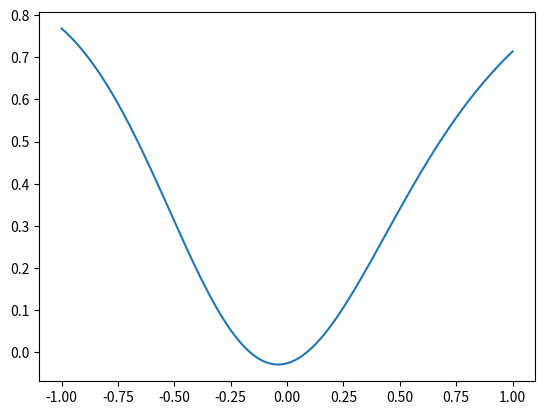

This chart was generated by the following Python code:
import numpy as np
import matplotlib.pyplot as plt

np.random.seed(1)
x = np.linspace(-1, 1, 200)[:, None]       # [batch, 1]
y = x ** 2                                  # [batch, 1]
learning_rate = 0.001


def tanh(x):
    return np.tanh(x)


def derivative_tanh(x):
    return 1 - tanh(x)**2


w1 = np.random.uniform(0, 1, (1, 10))
w2 = np.random.uniform(0, 1, (10, 10))
w3 = np.random.uniform(0, 1, (10, 1))

b1 = np.full((1, 10), 0.1)
b2 = np.full((1, 10), 0.1)
b3 = np.full((1, 1), 0.1)


for i in range(300):
    a1 = x
    z2 = a1.dot(w1) + b1
    a2 = tanh(z2)
    z3 = a2.dot(w2) + b2
    a3 = tanh(z3)
    z4 = a3.dot(w3) + b3

    cost = np.sum((z4 - y)**2)/2

    # backpropagation
    z4_delta = z4 - y
    dw3 = a3.T.dot(z4_delta)
    db3 = np.sum(z4_delta, axis=0, keepdims=True)

    z3_delta = z4_delta.dot(w3.T) * derivative_tanh(z3)
    dw2 = a2.T.dot(z3_delta)
    db2 = np.sum(z3_delta, axis=0, keepdims=True)

    z2_delta = z3_delta.dot(w2.T) * derivative_tanh(z2)
    dw1 = x.T.dot(z2_delta)
    db1 = np.sum(z2_delta, axis=0, keepdims=True)

    # update parameters
    for param, gradient in zip([w1, w2, w3, b1, b2, b3], [dw1, dw2, dw3, db1, db2, db3]):
        param -= learning_rate * gradient

    print(cost)

plt.plot(x, z4)
plt.show()